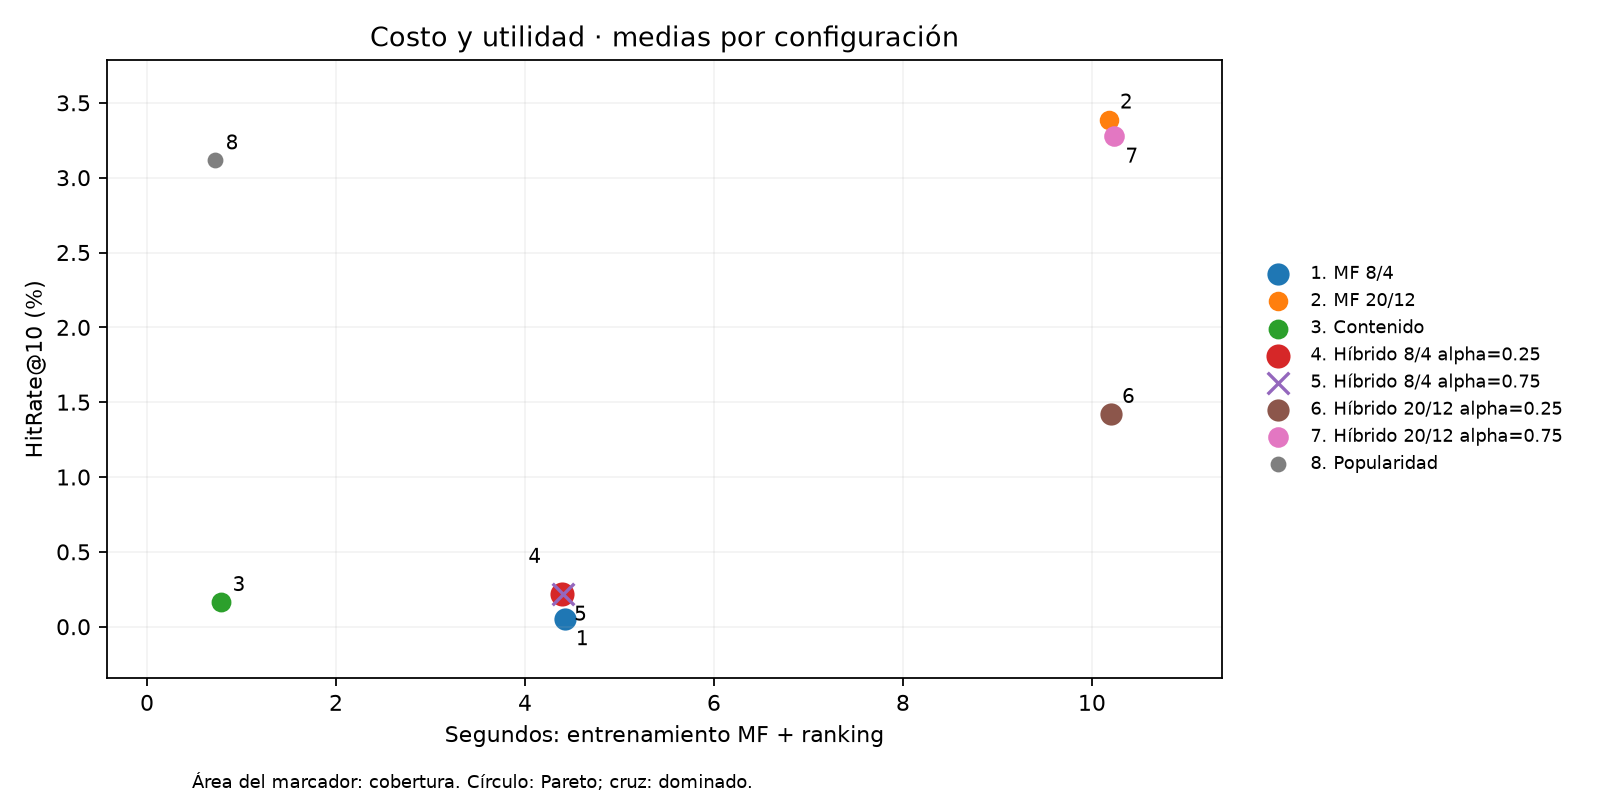

Source data for this figure (header and first rows):
method, factors, epochs, alpha, runs, hit_rate_at_10, hr_std, precision_at_10, positive_hit_rate_at_10, coverage, rmse, total_seconds, model_bytes, pareto
collaborative, 8, 4, 1.0, 3, 0.0005464, 0.0009465, 5.46448087431694e-05, 0.0, 0.1311, 1.116, 4.422, 1094137, True
collaborative, 20, 12, 1.0, 3, 0.03388, 0.009606, 0.003388, 0.04959, 0.07339, 1.028, 10.18, 2084002, True
content, 0, 0, 0.0, 1, 0.001639, , 0.0001639, 0.002755, 0.07945, , 0.7878, 1080087, True
hybrid, 8, 4, 0.25, 3, 0.002186, 0.001893, 0.0002186, 0.002755, 0.1766, 1.116, 4.389, 2049212, True
hybrid, 8, 4, 0.75, 3, 0.002186, 0.001893, 0.0002186, 0.0009183, 0.1714, 1.116, 4.403, 2049212, False
hybrid, 20, 12, 0.25, 3, 0.01421, 0.003413, 0.001421, 0.0101, 0.1312, 1.028, 10.2, 3039068, True
hybrid, 20, 12, 0.75, 3, 0.03279, 0.002839, 0.003279, 0.045, 0.09557, 1.028, 10.24, 3039068, True
popularity, 0, 0, 0.0, 1, 0.03115, , 0.003115, 0.04683, 0.006877, 1.117, 0.7147, 156133, True
